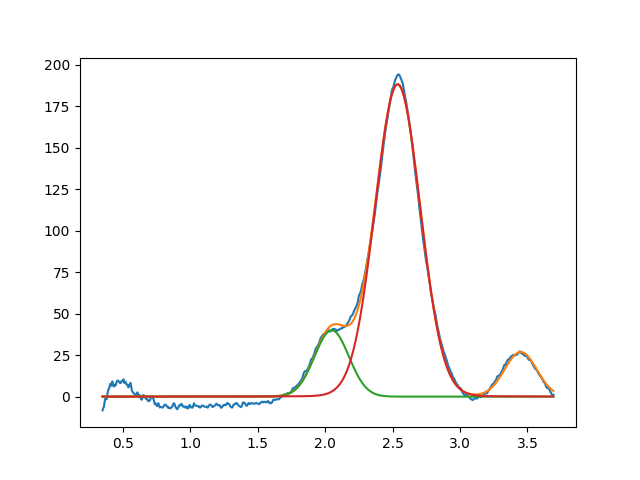

The data file committed next to this chart (first rows):
2.048704274809809434e+00, 3.999999999999192823e+01, 2.999999999999999334e-01, 9.999999999999998890e-01
2.537590434160529984e+00, 1.882897806786097874e+02, 3.944980745872320171e-01, 9.839440919374768946e-01
3.450000000000000622e+00, 2.682309273495071977e+01, 2.799858278321133986e-01, 9.999999999992432720e-01
